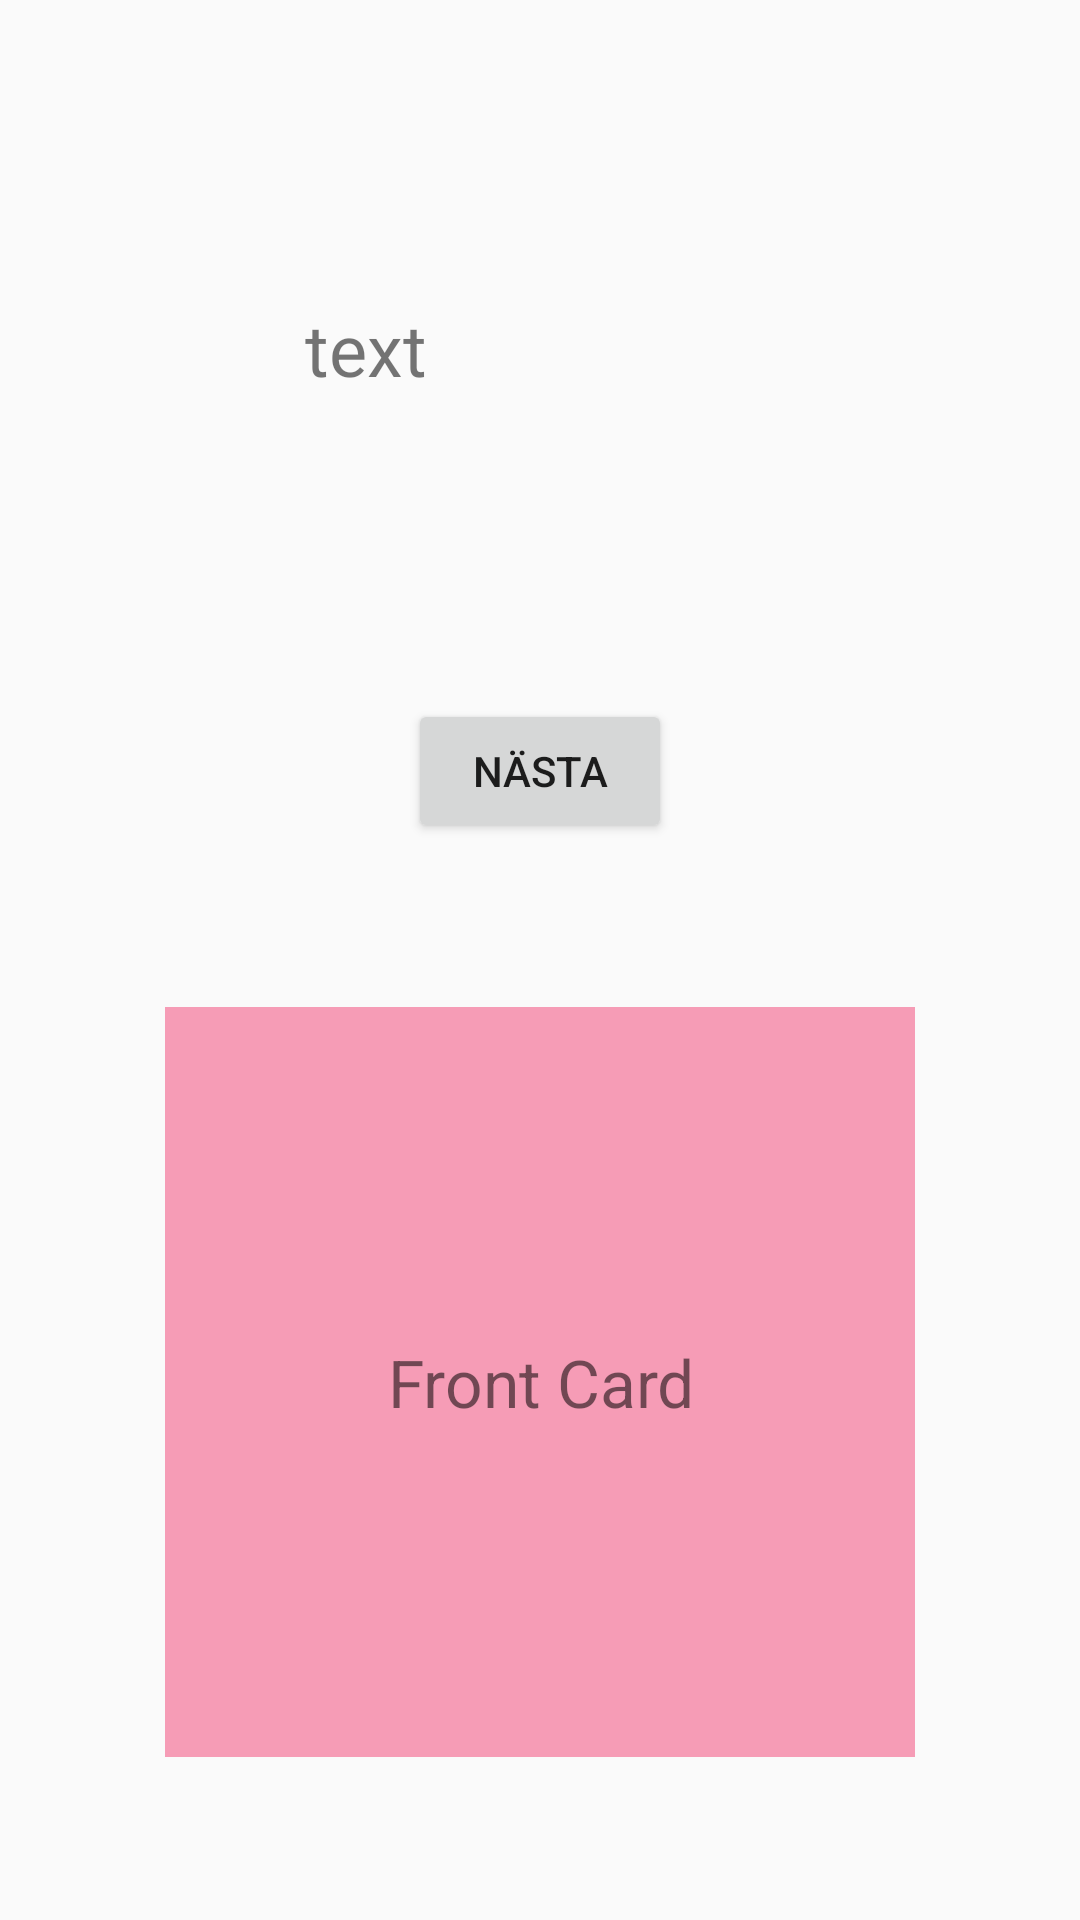

This screen was rendered from an Android layout file. Write that file and the resources it references.
<!-- AndroidManifest.xml: application theme AppTheme -->
<!-- res/layout/activity_game.xml -->
<?xml version="1.0" encoding="utf-8"?>
<androidx.constraintlayout.widget.ConstraintLayout xmlns:android="http://schemas.android.com/apk/res/android"
    xmlns:app="http://schemas.android.com/apk/res-auto"
    xmlns:tools="http://schemas.android.com/tools"
    android:layout_width="match_parent"
    android:layout_height="match_parent"
    tools:context=".GameActivity">

    <TextView
        android:id="@+id/playerNameTurn"
        android:layout_width="157dp"
        android:layout_height="33dp"
        android:layout_marginTop="100dp"
        android:text="text"
        android:textSize="24sp"
        app:layout_constraintEnd_toEndOf="parent"
        app:layout_constraintStart_toStartOf="parent"
        app:layout_constraintTop_toTopOf="parent" />

    <Button
        android:id="@+id/btnNextPlayerTurn"
        android:layout_width="wrap_content"
        android:layout_height="wrap_content"
        android:layout_marginTop="100dp"
        android:text="@string/button_next_page"
        app:layout_constraintEnd_toEndOf="parent"
        app:layout_constraintStart_toStartOf="parent"
        app:layout_constraintTop_toBottomOf="@+id/playerNameTurn" />

    <TextView
        android:id="@+id/card_Front"
        android:layout_width="250dp"
        android:layout_height="250dp"
        android:background="@color/colorPrimary"
        android:gravity="center"
        android:text="Front Card"
        android:textAlignment="center"
        android:textSize="22sp"
        app:layout_constraintBottom_toBottomOf="parent"
        app:layout_constraintEnd_toEndOf="parent"
        app:layout_constraintStart_toStartOf="parent"
        app:layout_constraintTop_toBottomOf="@+id/btnNextPlayerTurn" />

    <TextView
        android:id="@+id/card_back"
        android:layout_width="250dp"
        android:layout_height="250dp"
        android:alpha="0"
        android:background="@color/colorAccent"
        android:gravity="center"
        android:text="Back Card"
        android:textAlignment="center"
        android:textSize="22sp"
        app:layout_constraintBottom_toBottomOf="parent"
        app:layout_constraintEnd_toEndOf="parent"
        app:layout_constraintHorizontal_bias="0.496"
        app:layout_constraintStart_toStartOf="parent"
        app:layout_constraintTop_toBottomOf="@+id/btnNextPlayerTurn"
        app:layout_constraintVertical_bias="0.849" />
</androidx.constraintlayout.widget.ConstraintLayout>
<!-- resources referenced by this layout -->
<resources>
  <color name="colorAccent">#03DAC5</color>
  <color name="colorPrimary">#F69CB6</color>
  <string name="button_next_page">Nästa</string>
  <style name="AppTheme" parent="Theme.AppCompat.Light.NoActionBar">
          
          <item name="colorPrimary">@color/colorPrimary</item>
          <item name="colorPrimaryDark">@color/colorPrimaryDark</item>
          <item name="colorAccent">@color/colorAccent</item>
      </style>
  <color name="colorPrimaryDark">#492F7A</color>
</resources>
